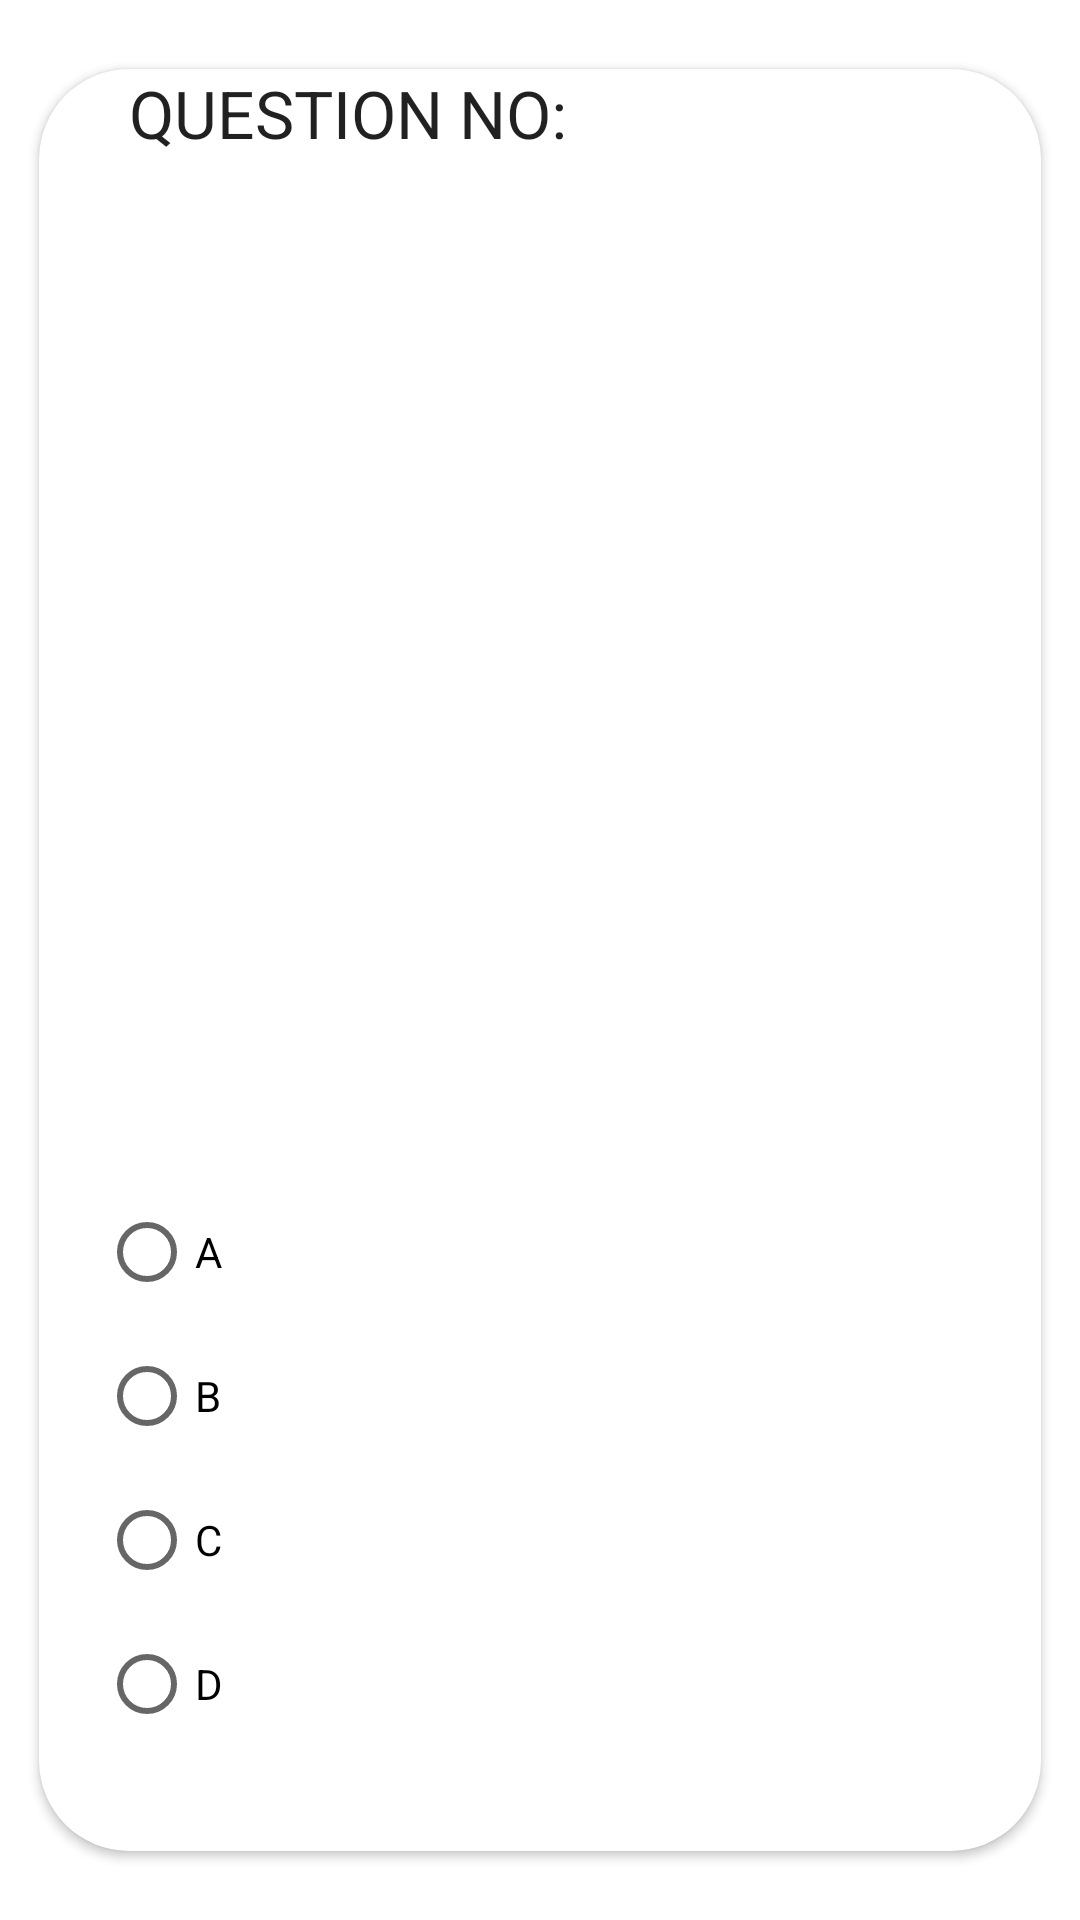

Reconstruct the res/layout file that produces this screen, plus the resources it refers to.
<!-- AndroidManifest.xml: application theme Theme.RoparMarketplace -->
<!-- res/layout/question_layout.xml -->
<?xml version="1.0" encoding="utf-8"?>

<androidx.constraintlayout.widget.ConstraintLayout xmlns:android="http://schemas.android.com/apk/res/android"
    xmlns:app="http://schemas.android.com/apk/res-auto"
    xmlns:tools="http://schemas.android.com/tools"
    android:layout_width="match_parent"
    android:layout_height="match_parent">

    <androidx.cardview.widget.CardView
        android:layout_width="334dp"
        android:layout_height="594dp"
        app:cardCornerRadius="30dp"
        app:layout_constraintBottom_toBottomOf="parent"
        app:layout_constraintEnd_toEndOf="parent"
        app:layout_constraintHorizontal_bias="0.5"
        app:layout_constraintStart_toStartOf="parent"
        app:layout_constraintTop_toTopOf="parent"
        app:layout_constraintVertical_bias="0.5">

        <LinearLayout
            android:layout_width="match_parent"
            android:layout_height="match_parent"
            android:orientation="vertical">

            <LinearLayout
                android:layout_width="match_parent"
                android:layout_height="wrap_content"
                android:orientation="horizontal">

                <TextView
                    android:id="@+id/textView19"
                    android:layout_width="wrap_content"
                    android:layout_height="wrap_content"
                    android:layout_marginStart="30dp"
                    android:text="@string/question_no"
                    android:textAppearance="@style/TextAppearance.AppCompat.Large" />

                <TextView
                    android:id="@+id/question_no"
                    android:layout_width="wrap_content"
                    android:layout_height="wrap_content"
                    android:layout_weight="1"
                    android:textAppearance="@style/TextAppearance.AppCompat.Large"
                    tools:text="2" />
            </LinearLayout>

            <ImageView
                android:id="@+id/ivQuestion"
                android:layout_width="match_parent"
                android:layout_height="321dp"
                tools:srcCompat="@tools:sample/avatars" />

            <RadioGroup
                android:id="@+id/radioGroup"
                android:layout_width="match_parent"
                android:layout_height="match_parent"
                android:padding="20dp">

                <RadioButton
                    android:id="@+id/option1"
                    android:layout_width="match_parent"
                    android:layout_height="wrap_content"
                    android:text="@string/a" />

                <RadioButton
                    android:id="@+id/option2"
                    android:layout_width="match_parent"
                    android:layout_height="wrap_content"
                    android:text="@string/b" />

                <RadioButton
                    android:id="@+id/option3"
                    android:layout_width="match_parent"
                    android:layout_height="wrap_content"
                    android:text="@string/c" />

                <RadioButton
                    android:id="@+id/option4"
                    android:layout_width="match_parent"
                    android:layout_height="wrap_content"
                    android:text="@string/d" />
            </RadioGroup>

        </LinearLayout>

    </androidx.cardview.widget.CardView>
</androidx.constraintlayout.widget.ConstraintLayout>
<!-- resources referenced by this layout -->
<resources>
  <string name="a">A</string>
  <string name="b">B</string>
  <string name="c">C</string>
  <string name="d">D</string>
  <string name="question_no">QUESTION NO:</string>
  <style name="Theme.RoparMarketplace" parent="Theme.MaterialComponents.DayNight.NoActionBar">
          
          <item name="colorPrimary">@color/blue_secondary</item>
          <item name="colorPrimaryVariant">@color/black</item>
          <item name="colorOnPrimary">@color/white</item>
          
          <item name="colorSecondary">@color/teal_200</item>
          <item name="colorSecondaryVariant">@color/teal_700</item>
          <item name="colorOnSecondary">@color/black</item>
          
          <item name="android:statusBarColor">?attr/colorPrimaryVariant</item>
          
      </style>
  <color name="blue_secondary">#0D6F9C</color>
  <color name="black">#FF000000</color>
  <color name="white">#FFFFFFFF</color>
  <color name="teal_200">#155B93</color>
  <color name="teal_700">#FF018786</color>
</resources>
